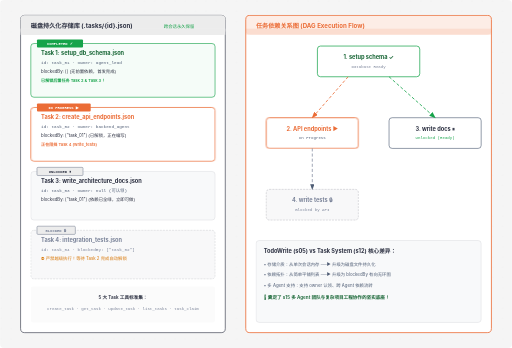
t = 0.00 s
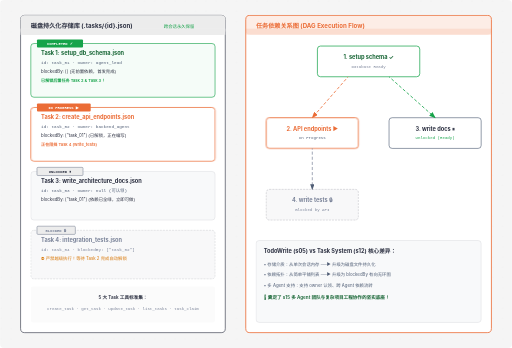
t = 0.31 s
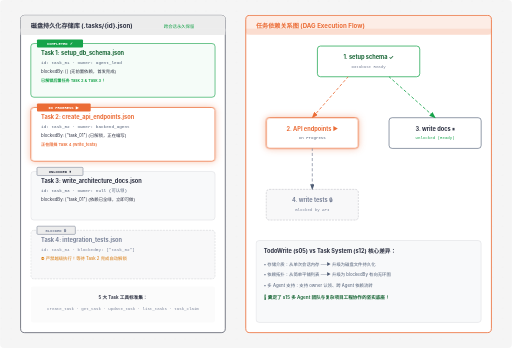
t = 0.94 s
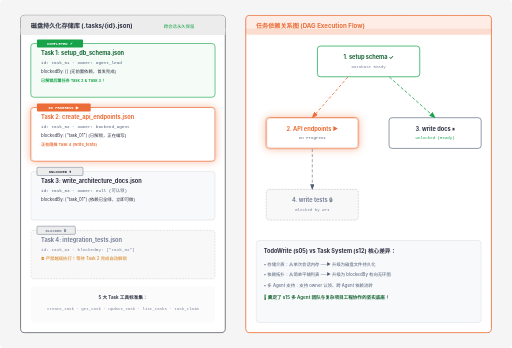
t = 1.25 s
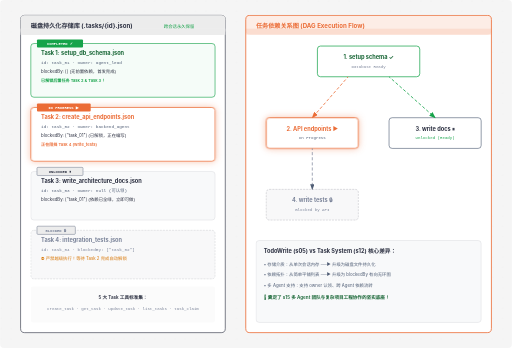
t = 1.56 s
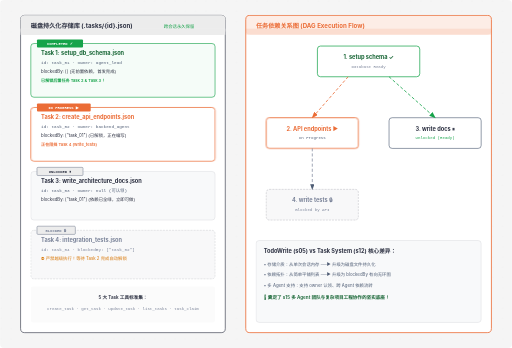
t = 2.19 s

The animated SVG that drew these frames (rendered in a browser with its animation timeline set to each time). Animation: 2 CSS @keyframes rules; one cycle of 2.50 s, repeats indefinitely.

<svg viewBox="0 0 1000 680" xmlns="http://www.w3.org/2000/svg" role="img" aria-labelledby="s12-title s12-desc" font-family="'Geist', -apple-system, BlinkMacSystemFont, 'Segoe UI', Roboto, sans-serif">
  <title id="s12-title">s12: Task System 磁盘持久化任务图与依赖解锁拓扑图</title>
  <desc id="s12-desc">展示基于 .tasks/ 磁盘文件持久化存储、blockedBy DAG 依赖图与自动解锁机制的跨会话任务系统</desc>

  <style>
    @keyframes crawlDashes {
      from { stroke-dashoffset: 0; }
      to { stroke-dashoffset: -24; }
    }
    @keyframes pulseDag {
      0%, 100% { filter: drop-shadow(0 0 0px rgba(235,108,54,0)); }
      50% { filter: drop-shadow(0 0 8px rgba(235,108,54,0.45)); }
    }
    .active-flow {
      stroke-dasharray: 6 4;
      animation: crawlDashes 1.2s linear infinite;
    }
    .dag-node {
      animation: pulseDag 2.5s ease-in-out infinite;
    }
  </style>

  <defs>
    <pattern id="grid-dots" width="20" height="20" patternUnits="userSpaceOnUse">
      <circle cx="2" cy="2" r="0.85" fill="rgba(45,49,66,0.12)"/>
    </pattern>
    <marker id="arrow" markerWidth="8" markerHeight="6" refX="7" refY="3" orient="auto">
      <polygon points="0 0, 8 3, 0 6" fill="#4f5d75"/>
    </marker>
    <marker id="arrow-accent" markerWidth="8" markerHeight="6" refX="7" refY="3" orient="auto">
      <polygon points="0 0, 8 3, 0 6" fill="#eb6c36"/>
    </marker>
    <marker id="arrow-green" markerWidth="8" markerHeight="6" refX="7" refY="3" orient="auto">
      <polygon points="0 0, 8 3, 0 6" fill="#16a34a"/>
    </marker>
  </defs>

  <!-- 背景 -->
  <rect width="100%" height="100%" fill="#f5f5f5" rx="8"/>
  <rect width="100%" height="100%" fill="url(#grid-dots)" opacity="0.6"/>

  <!-- ==================== 1. 左侧：持久化文件系统 (.tasks/ 目录) ==================== -->
  <rect x="40" y="30" width="400" height="620" rx="8" fill="#ffffff" stroke="#2d3142" stroke-width="1.2"/>
  <rect x="40" y="30" width="400" height="38" rx="8" fill="#ececec"/>
  <rect x="40" y="56" width="400" height="12" fill="#ececec"/>
  <text x="60" y="54" fill="#2d3142" font-size="12" font-weight="700">磁盘持久化存储库 (.tasks/{id}.json)</text>
  <text x="320" y="54" fill="#16a34a" font-size="8.5" font-family="'Geist Mono', monospace">跨会话永久保留</text>

  <!-- Task 1: schema (completed) -->
  <rect x="60" y="85" width="360" height="105" rx="6" fill="rgba(22,163,74,0.04)" stroke="#16a34a" stroke-width="1.2"/>
  <rect x="72" y="77" width="90" height="16" rx="2" fill="#16a34a"/>
  <text x="117" y="88" fill="#ffffff" font-size="7.5" font-weight="600" font-family="'Geist Mono', monospace" text-anchor="middle">COMPLETED ✓</text>
  <text x="80" y="108" fill="#166534" font-size="11" font-weight="700">Task 1: setup_db_schema.json</text>
  <text x="80" y="125" fill="#4f5d75" font-size="8.5" font-family="'Geist Mono', monospace">id: task_01 · owner: agent_lead</text>
  <text x="80" y="142" fill="#2d3142" font-size="8.5">blockedBy: [] (无前置依赖，首发完成)</text>
  <text x="80" y="160" fill="#16a34a" font-size="8" font-weight="600">已解锁后置任务 Task 2 &amp; Task 3！</text>

  <!-- Task 2: api (in_progress) -->
  <rect x="60" y="210" width="360" height="105" rx="6" fill="#ffffff" stroke="#eb6c36" stroke-width="1.4" class="dag-node"/>
  <rect x="72" y="202" width="105" height="16" rx="2" fill="#eb6c36"/>
  <text x="124" y="213" fill="#ffffff" font-size="7.5" font-weight="600" font-family="'Geist Mono', monospace" text-anchor="middle">IN PROGRESS ▶</text>
  <text x="80" y="233" fill="#eb6c36" font-size="11" font-weight="700">Task 2: create_api_endpoints.json</text>
  <text x="80" y="250" fill="#4f5d75" font-size="8.5" font-family="'Geist Mono', monospace">id: task_02 · owner: backend_agent</text>
  <text x="80" y="268" fill="#2d3142" font-size="8.5">blockedBy: ["task_01"] (已解锁，正在编写)</text>
  <text x="80" y="286" fill="#eb6c36" font-size="8" font-weight="600">正在阻挡 Task 4 (write_tests)</text>

  <!-- Task 3: docs (pending - unlocked) -->
  <rect x="60" y="335" width="360" height="95" rx="6" fill="#f8f9fa" stroke="rgba(45,49,66,0.15)"/>
  <rect x="72" y="327" width="90" height="16" rx="2" fill="#ececec" stroke="#4f5d75" stroke-width="0.8"/>
  <text x="117" y="338" fill="#2d3142" font-size="7.5" font-weight="600" font-family="'Geist Mono', monospace" text-anchor="middle">UNLOCKED ⏸</text>
  <text x="80" y="358" fill="#2d3142" font-size="11" font-weight="700">Task 3: write_architecture_docs.json</text>
  <text x="80" y="375" fill="#4f5d75" font-size="8.5" font-family="'Geist Mono', monospace">id: task_03 · owner: null (可认领)</text>
  <text x="80" y="393" fill="#2d3142" font-size="8.5">blockedBy: ["task_01"] (依赖已全绿，立即可做)</text>

  <!-- Task 4: tests (blocked) -->
  <rect x="60" y="450" width="360" height="95" rx="6" fill="rgba(45,49,66,0.03)" stroke="rgba(45,49,66,0.2)" stroke-dasharray="4 2"/>
  <rect x="72" y="442" width="75" height="16" rx="2" fill="#ececec" stroke="#4f5d75" stroke-width="0.8"/>
  <text x="109" y="453" fill="#7a8399" font-size="7.5" font-weight="600" font-family="'Geist Mono', monospace" text-anchor="middle">BLOCKED 🔒</text>
  <text x="80" y="473" fill="#7a8399" font-size="11" font-weight="700">Task 4: integration_tests.json</text>
  <text x="80" y="490" fill="#7a8399" font-size="8.5" font-family="'Geist Mono', monospace">id: task_04 · blockedBy: ["task_02"]</text>
  <text x="80" y="508" fill="#d97706" font-size="8.5">⛔ 严禁越级执行！等待 Task 2 完成自动解锁</text>

  <rect x="60" y="560" width="360" height="70" rx="4" fill="rgba(45,49,66,0.02)"/>
  <text x="240" y="585" fill="#2d3142" font-size="9" font-weight="600" text-anchor="middle">5 大 Task 工具标准集：</text>
  <text x="240" y="605" fill="#7a8399" font-size="8" font-family="'Geist Mono', monospace" text-anchor="middle">create_task · get_task · update_task · list_tasks · task_claim</text>


  <!-- ==================== 2. 右侧：有向无环图 (DAG Dependency Tree) ==================== -->
  <rect x="480" y="30" width="480" height="620" rx="8" fill="#ffffff" stroke="#eb6c36" stroke-width="1.6"/>
  <rect x="480" y="30" width="480" height="38" rx="8" fill="rgba(235,108,54,0.12)"/>
  <rect x="480" y="56" width="480" height="12" fill="rgba(235,108,54,0.12)"/>
  <text x="500" y="54" fill="#eb6c36" font-size="12" font-weight="700">任务依赖关系图 (DAG Execution Flow)</text>

  <!-- DAG 节点 1: schema (Root) -->
  <rect x="620" y="90" width="200" height="60" rx="6" fill="#ffffff" stroke="#16a34a" stroke-width="1.4"/>
  <text x="720" y="115" fill="#166534" font-size="11" font-weight="700" text-anchor="middle">1. setup schema ✓</text>
  <text x="720" y="132" fill="#7a8399" font-size="8" font-family="'Geist Mono', monospace" text-anchor="middle">Database Ready</text>

  <!-- DAG 节点 2: API -->
  <rect x="520" y="230" width="180" height="60" rx="6" fill="#ffffff" stroke="#eb6c36" stroke-width="1.6" class="dag-node"/>
  <text x="610" y="255" fill="#eb6c36" font-size="11" font-weight="700" text-anchor="middle">2. API endpoints ▶</text>
  <text x="610" y="272" fill="#4f5d75" font-size="8" font-family="'Geist Mono', monospace" text-anchor="middle">In Progress</text>

  <!-- DAG 节点 3: Docs -->
  <rect x="760" y="230" width="180" height="60" rx="6" fill="#ffffff" stroke="#4f5d75" stroke-width="1.2"/>
  <text x="850" y="255" fill="#2d3142" font-size="11" font-weight="700" text-anchor="middle">3. write docs ⏸</text>
  <text x="850" y="272" fill="#16a34a" font-size="8" font-family="'Geist Mono', monospace" text-anchor="middle">Unlocked (Ready)</text>

  <!-- DAG 节点 4: Tests -->
  <rect x="520" y="370" width="180" height="60" rx="6" fill="rgba(45,49,66,0.03)" stroke="rgba(45,49,66,0.3)" stroke-dasharray="4 2"/>
  <text x="610" y="395" fill="#7a8399" font-size="11" font-weight="700" text-anchor="middle">4. write tests 🔒</text>
  <text x="610" y="412" fill="#7a8399" font-size="8" font-family="'Geist Mono', monospace" text-anchor="middle">Blocked by API</text>

  <!-- DAG 连线 -->
  <!-- 1 -> 2 (schema -> API) -->
  <path class="active-flow" d="M 680 150 L 610 230" fill="none" stroke="#eb6c36" stroke-width="1.6" marker-end="url(#arrow-accent)"/>
  <!-- 1 -> 3 (schema -> Docs) -->
  <path class="active-flow" d="M 760 150 L 850 230" fill="none" stroke="#16a34a" stroke-width="1.6" marker-end="url(#arrow-green)"/>
  <!-- 2 -> 4 (API -> Tests) -->
  <line class="active-flow" x1="610" y1="290" x2="610" y2="370" stroke="#7a8399" stroke-width="1.4" stroke-dasharray="4 2" marker-end="url(#arrow)"/>

  <!-- 底部对比卡片 -->
  <rect x="500" y="470" width="440" height="160" rx="6" fill="#f8f9fa" stroke="rgba(45,49,66,0.15)"/>
  <text x="515" y="495" fill="#2d3142" font-size="11" font-weight="700">TodoWrite (s05) vs Task System (s12) 核心差异：</text>
  <text x="515" y="520" fill="#4f5d75" font-size="8.5">• 存储介质：从单次会话内存 ──► 升级为磁盘文件持久化</text>
  <text x="515" y="540" fill="#4f5d75" font-size="8.5">• 依赖拓扑：从简单平铺列表 ──► 升级为 blockedBy 有向无环图</text>
  <text x="515" y="560" fill="#4f5d75" font-size="8.5">• 多 Agent 支持：支持 owner 认领、跨 Agent 依赖流转</text>
  <text x="515" y="585" fill="#166534" font-size="9" font-weight="600">🚀 奠定了 s15 多 Agent 团队与复杂项目工程协作的坚实底座！</text>

</svg>
